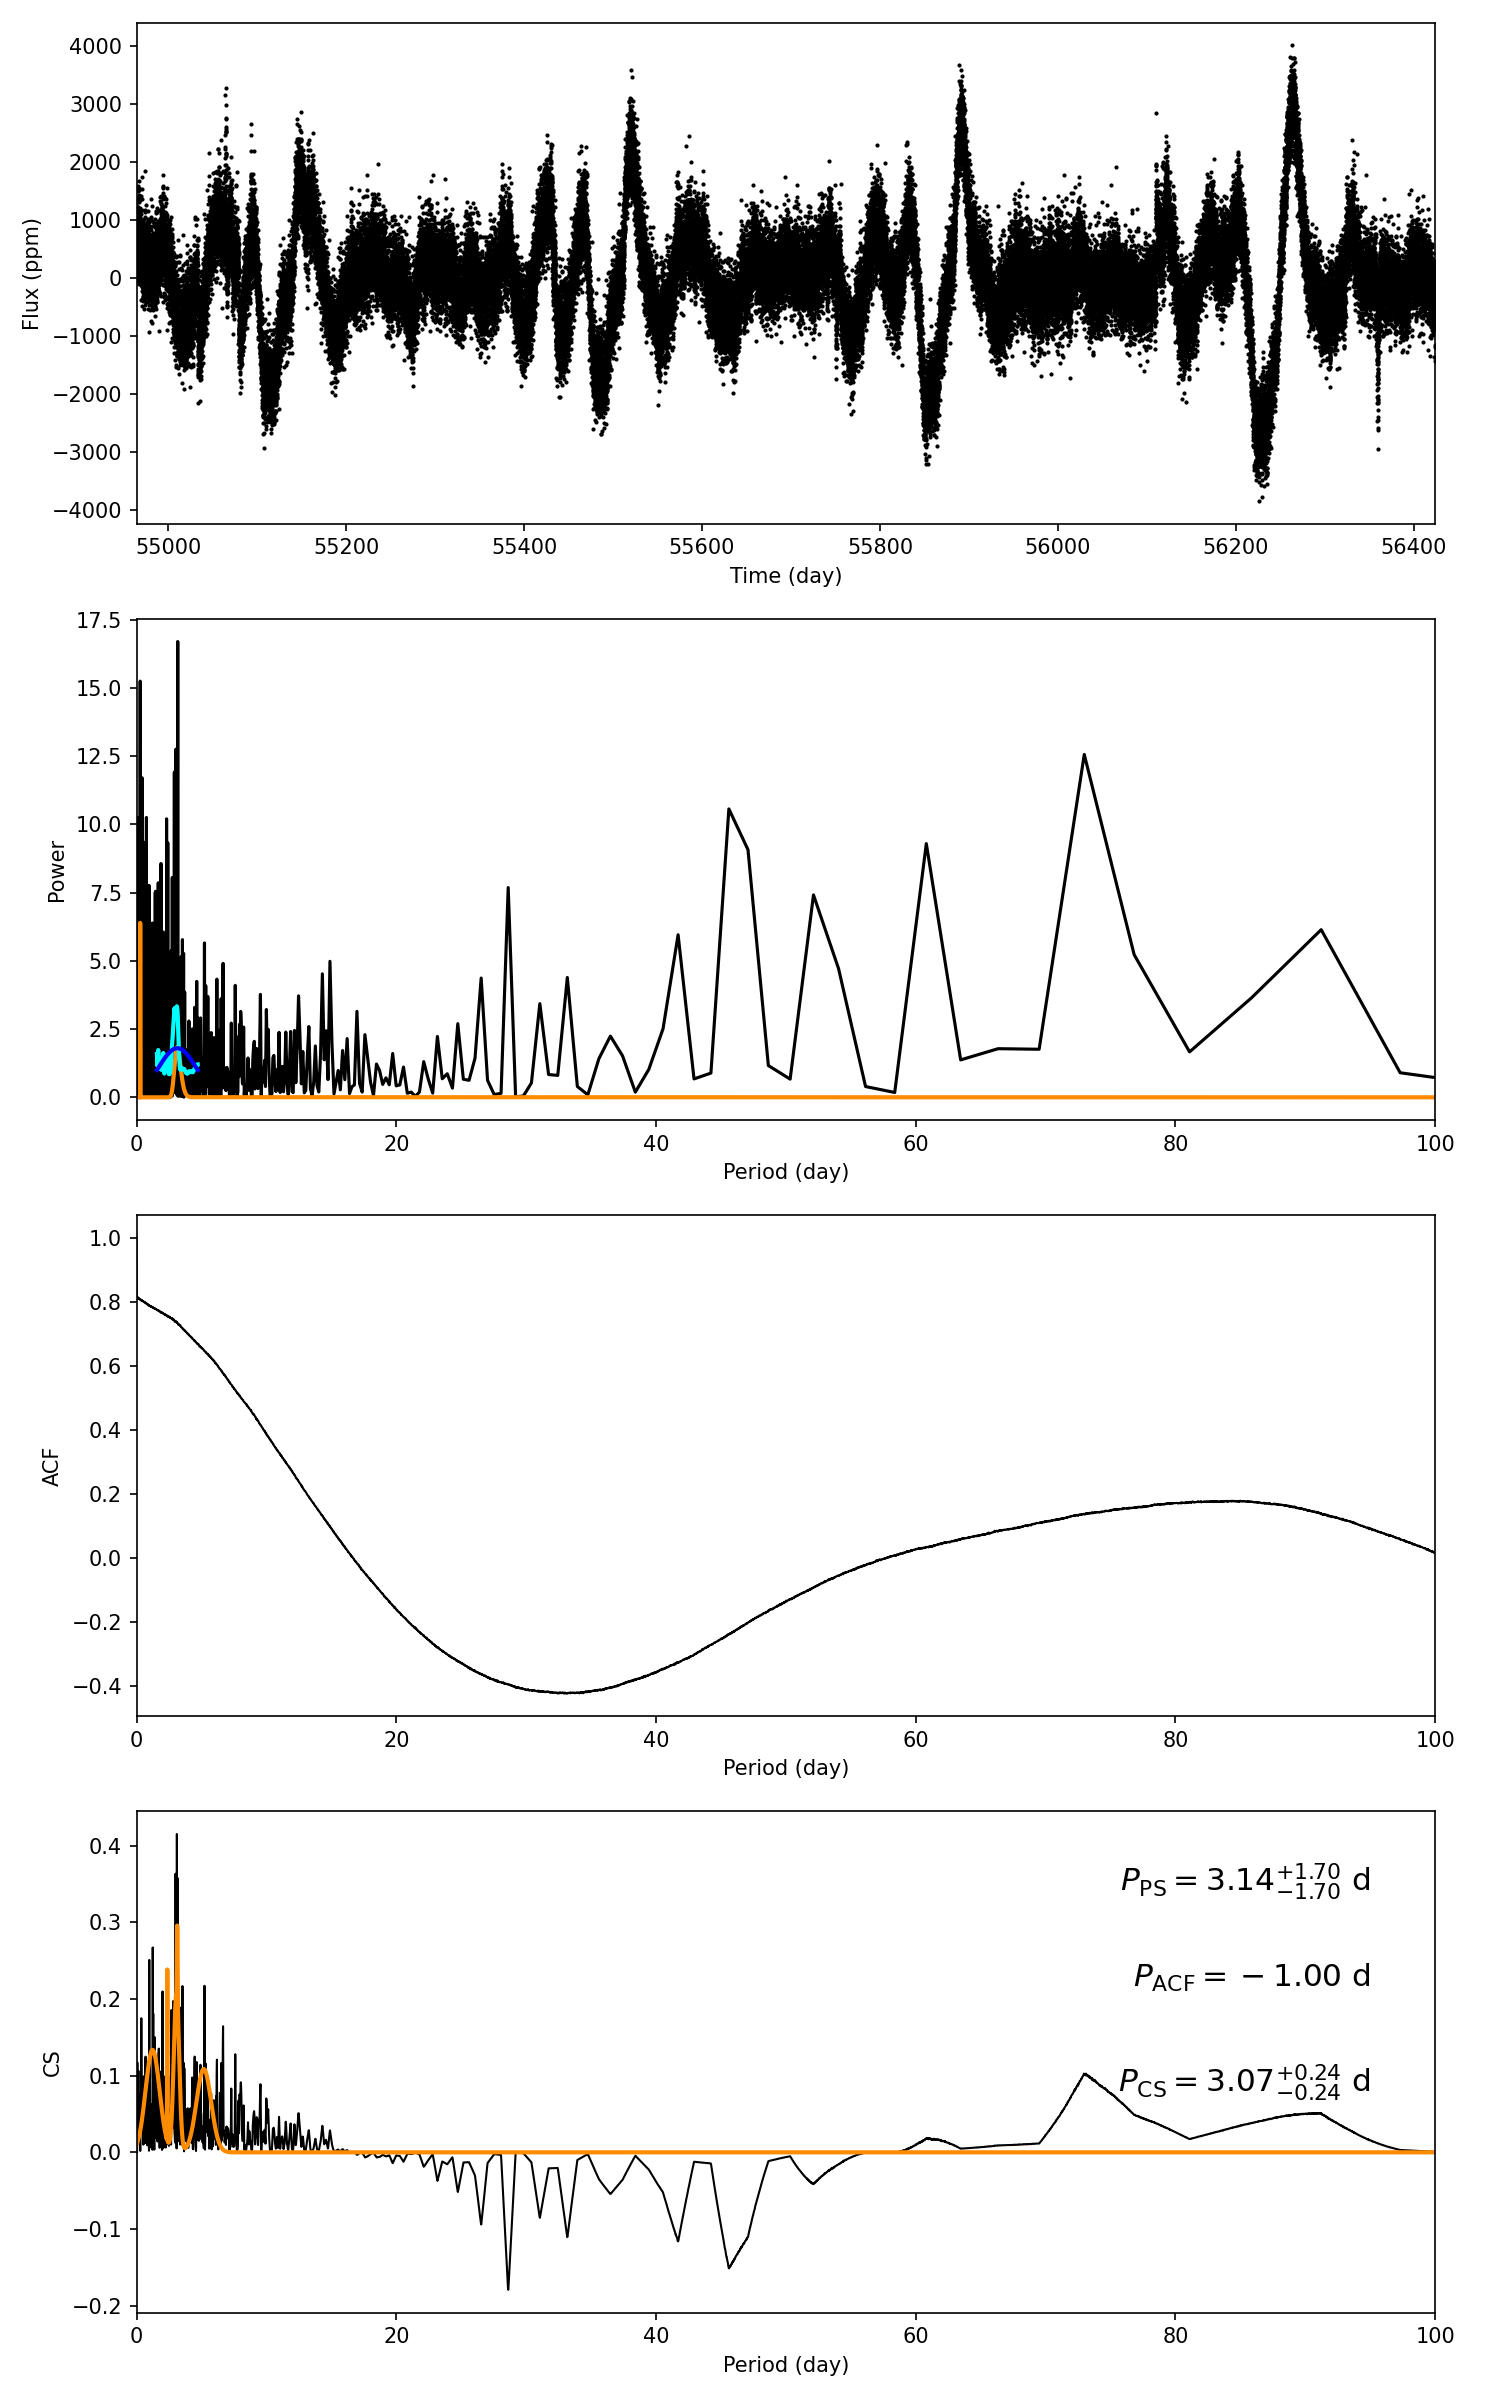

Values plotted in this chart, from the file beside it:
target_id, prot_ps, prot_acf, prot_cs, e_prot_ps, E_prot_ps, e_prot_acf, E_prot_acf, e_prot_cs, E_prot_cs, sph_ps, sph_acf, sph_cs, e_sph_ps, e_sph_acf, e_sph_cs, h_ps, fa_prob_ps, hacf, gacf, hcs
5295366, 3.141, -1.0, 3.075, 1.701, 1.701, -1.0, -1.0, 0.2436, 0.2436, 512.9, -1.0, 515.3, 156.3, -1.0, 158.2, 16.7, 5.580519800837078e-08, -1.0, -1.0, 0.4152
